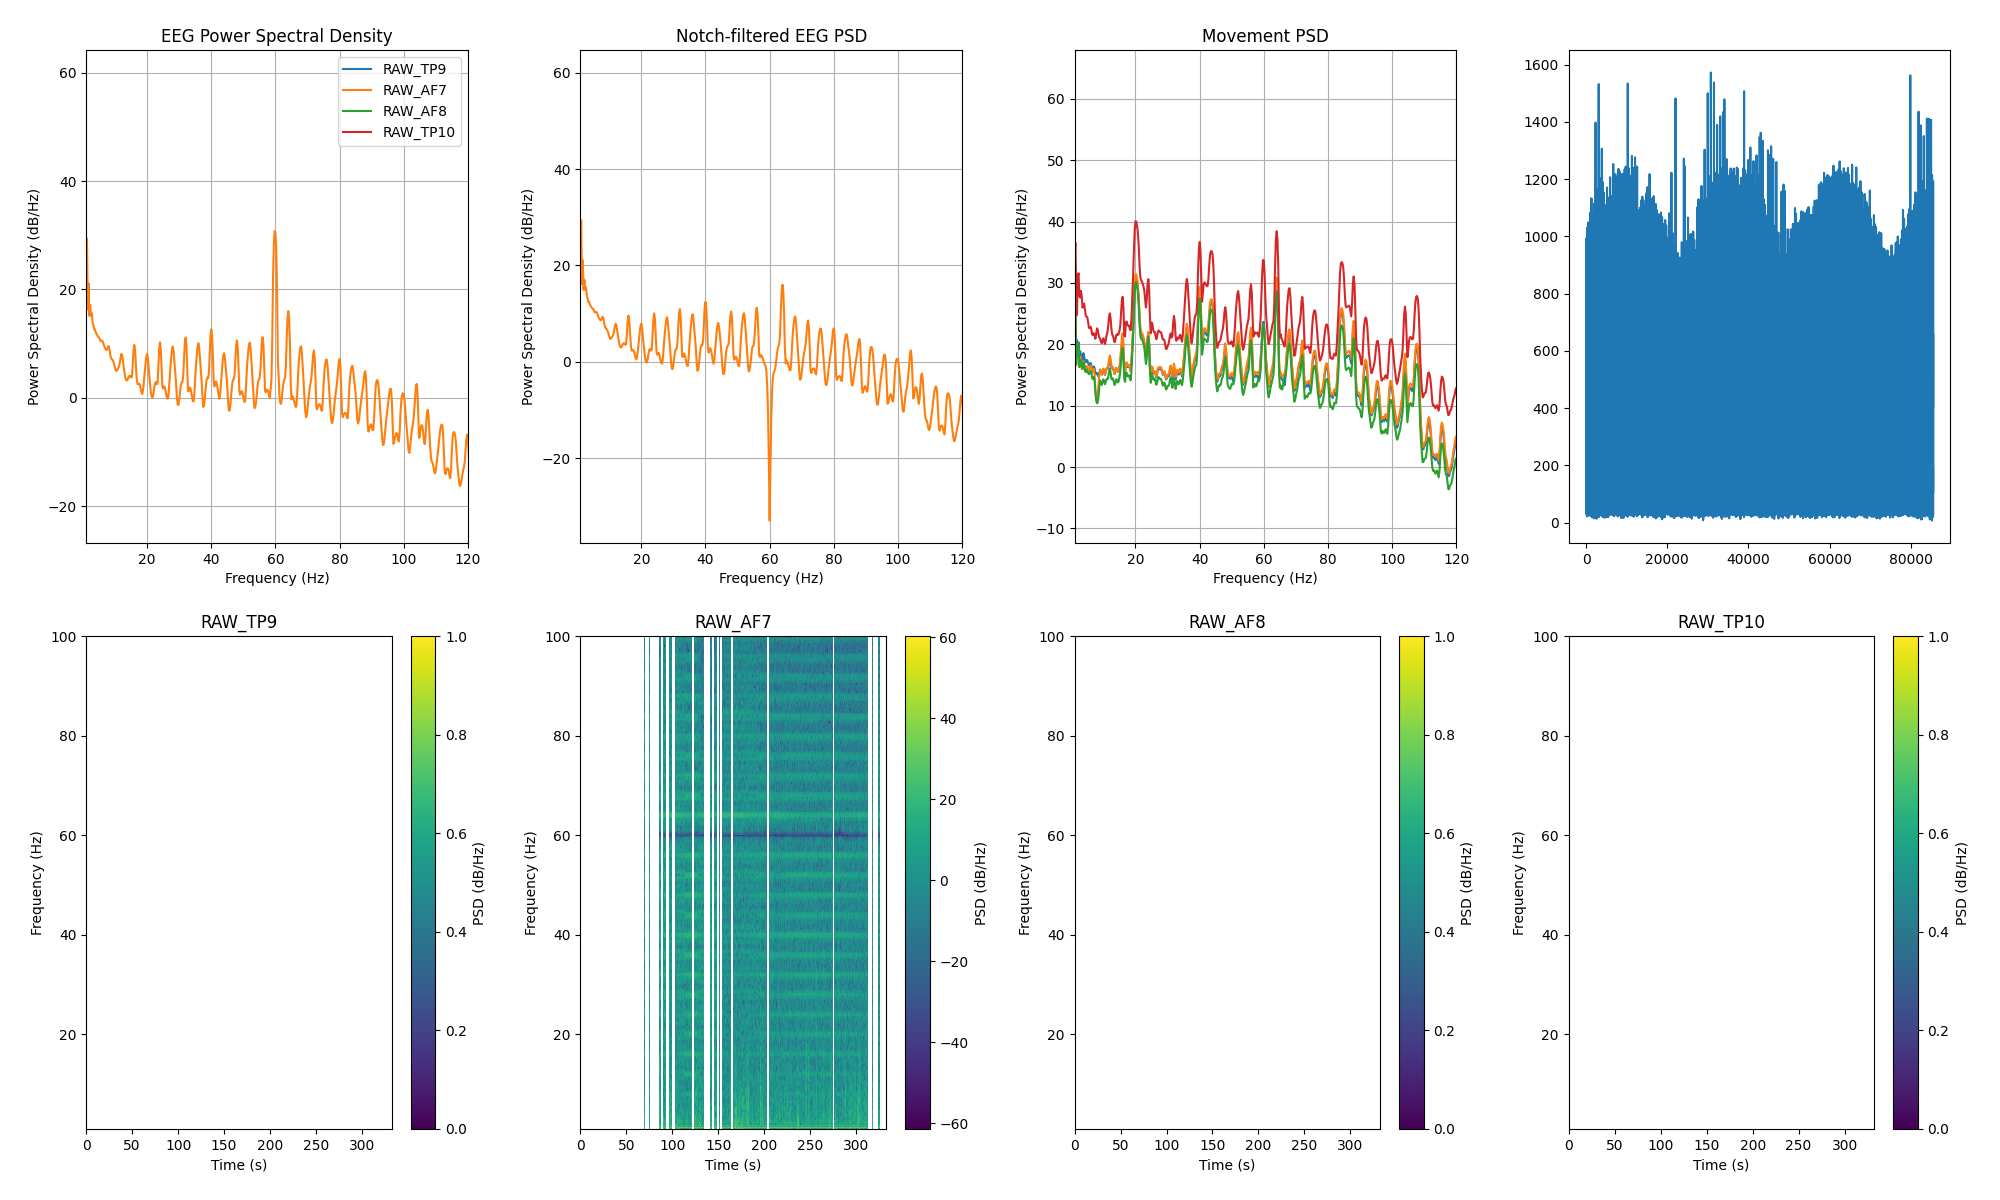

The file beside this chart, header and first rows:
channel, frequency_hz, psd_uv2_per_hz, n_windows
AF7, 0.0, 705592, 205
AF7, 0.25, 1016778, 205
AF7, 0.5, 352831, 205
AF7, 0.75, 40722, 205
AF7, 1.0, 49.13, 205
AF7, 1.25, 871.9, 205
AF7, 1.5, 41, 205
AF7, 1.75, 127.3, 205
AF7, 2.0, 31.11, 205
AF7, 2.25, 50.43, 205
AF7, 2.5, 31.32, 205
AF7, 2.75, 35.35, 205
AF7, 3.0, 23.71, 205
AF7, 3.25, 20.79, 205
AF7, 3.5, 17.45, 205
AF7, 3.75, 17.56, 205
AF7, 4.0, 15.2, 205
AF7, 4.25, 14.39, 205
AF7, 4.5, 13.4, 205
AF7, 4.75, 12.8, 205
AF7, 5.0, 12.26, 205
AF7, 5.25, 11.56, 205
AF7, 5.5, 10.55, 205
AF7, 5.75, 10.77, 205
AF7, 6.0, 10.84, 205
AF7, 6.25, 10.17, 205
AF7, 6.5, 8.992, 205
AF7, 6.75, 8.171, 205
AF7, 7.0, 7.64, 205
AF7, 7.25, 7.305, 205
AF7, 7.5, 7.361, 205
AF7, 7.75, 8.077, 205
AF7, 8.0, 8.595, 205
AF7, 8.25, 7.647, 205
AF7, 8.5, 6.002, 205
AF7, 8.75, 5.162, 205
AF7, 9.0, 4.913, 205
AF7, 9.25, 4.703, 205
AF7, 9.5, 4.36, 205
AF7, 9.75, 3.875, 205
AF7, 10.0, 3.371, 205
AF7, 10.25, 3.04, 205
AF7, 10.5, 2.983, 205
AF7, 10.75, 3.157, 205
AF7, 11.0, 3.373, 205
AF7, 11.25, 3.649, 205
AF7, 11.5, 4.263, 205
AF7, 11.75, 5.383, 205
AF7, 12.0, 6.166, 205
AF7, 12.25, 5.595, 205
AF7, 12.5, 4.294, 205
AF7, 12.75, 3.29, 205
AF7, 13.0, 2.621, 205
AF7, 13.25, 2.193, 205
AF7, 13.5, 2.002, 205
AF7, 13.75, 1.991, 205
AF7, 14.0, 2.127, 205
AF7, 14.25, 2.312, 205
AF7, 14.5, 2.428, 205
AF7, 14.75, 2.389, 205
... 966 more rows
